Dataset: traffic_sign_dataset (GitHub, manelpuig/my_rUBot_mecanum). Classes: forbidden, give way, left, nothing, right, stop.

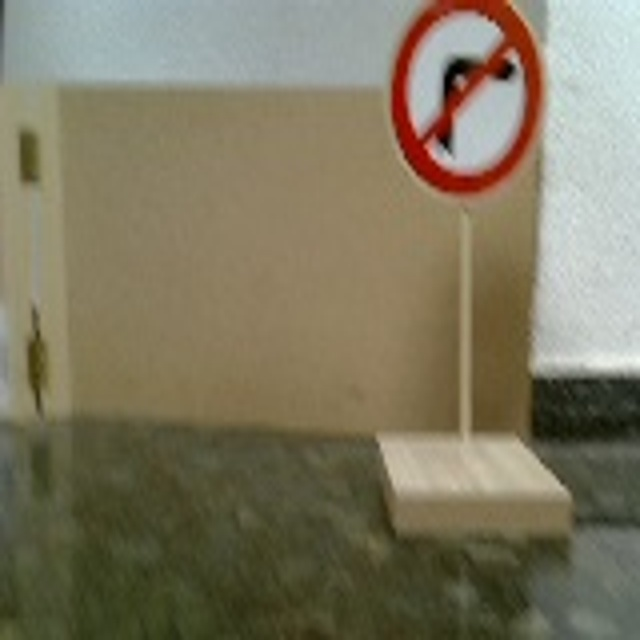
Label: right

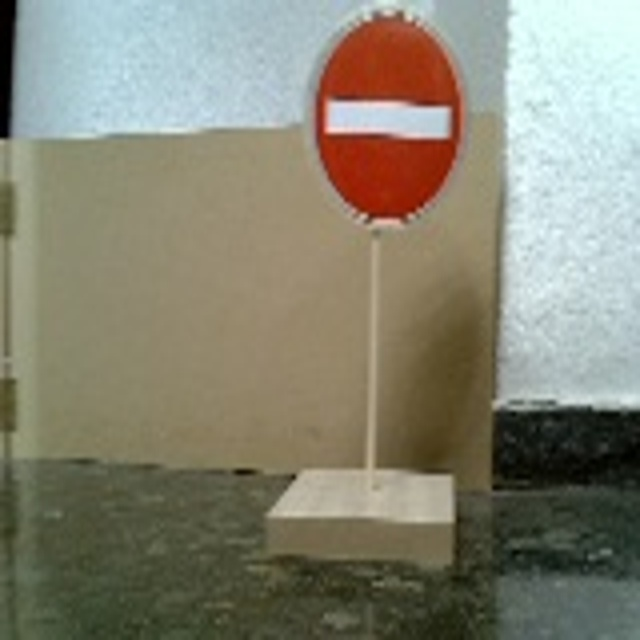
Label: forbidden

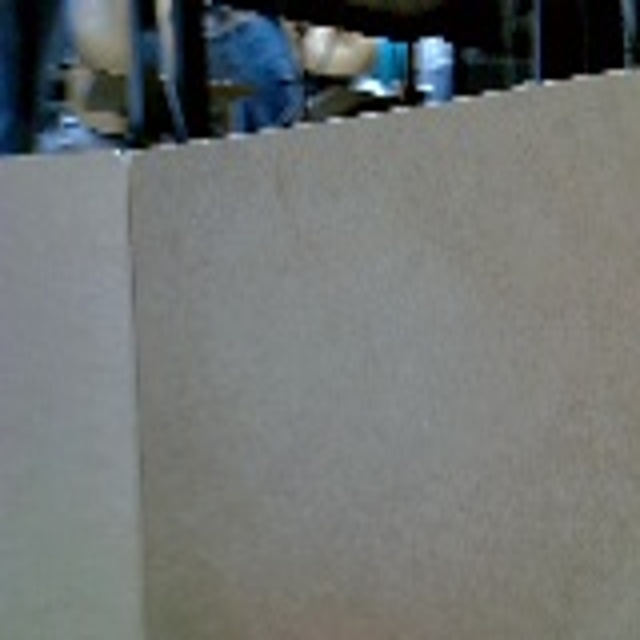
Label: nothing

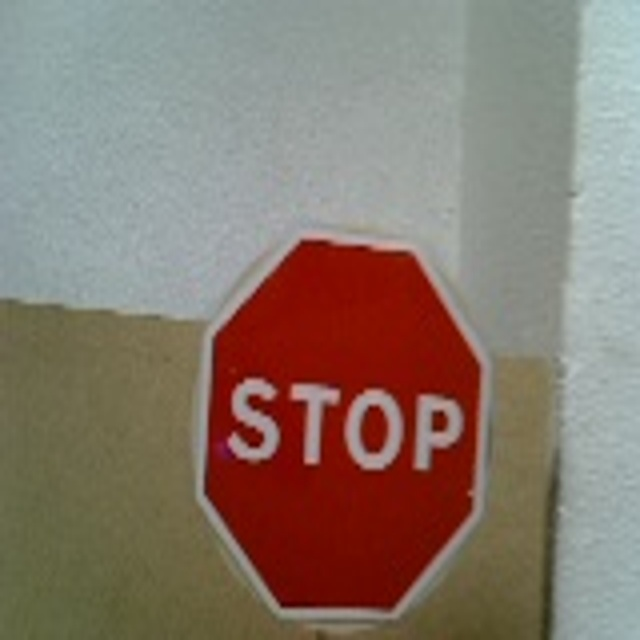
Label: stop

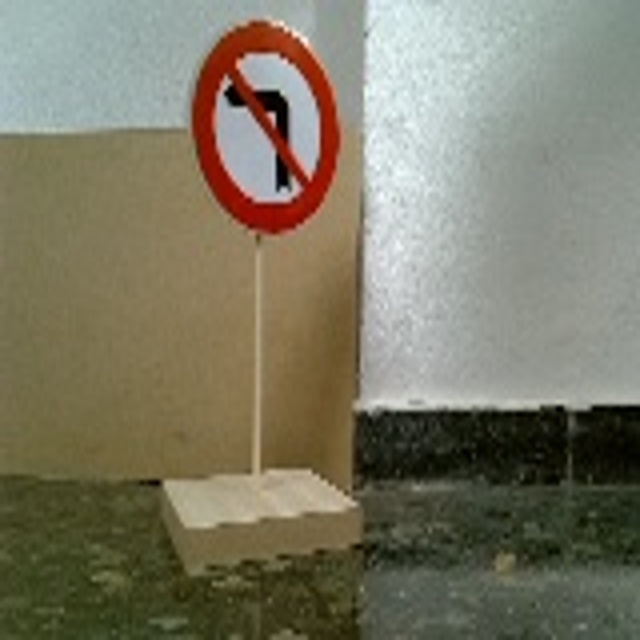
Label: left

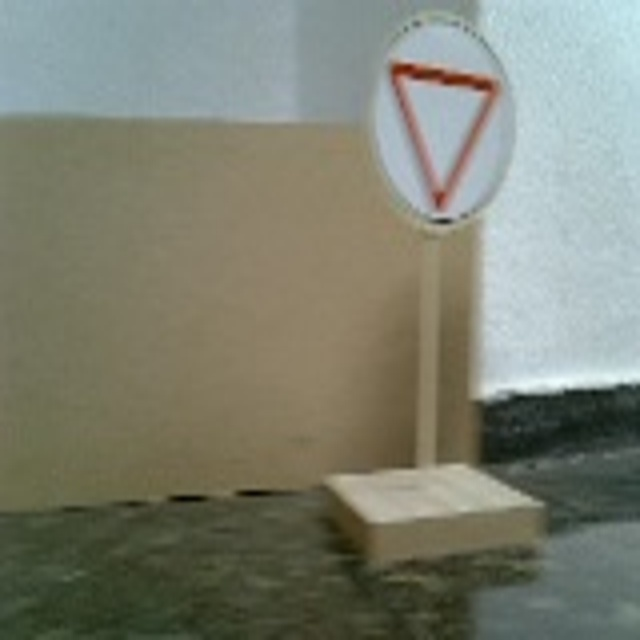
Label: give way
